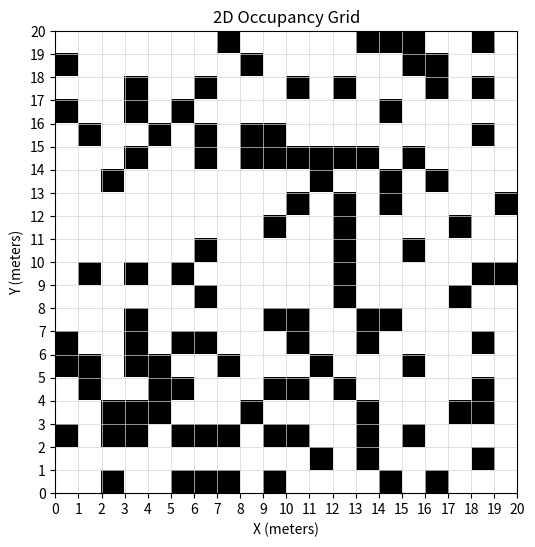

The script that saved this image:
import numpy as np
import matplotlib.pyplot as plt

rows, cols = 20, 20
grid = np.random.choice([0, 1], size=(rows, cols), p=[0.75, 0.25])

fig, ax = plt.subplots(figsize=(6, 6))

# Map the array to [0, cols] x [0, rows]
ax.imshow(
    grid,
    cmap="gray_r",
    origin="lower",
    extent=[0, cols, 0, rows]  # left, right, bottom, top
)

ax.set_title("2D Occupancy Grid")
ax.set_xlabel("X (meters)")
ax.set_ylabel("Y (meters)")

# Integer ticks from 0 to 20
ax.set_xticks(np.arange(0, cols + 1, 1))
ax.set_yticks(np.arange(0, rows + 1, 1))

# Grid lines exactly on cell boundaries
ax.grid(which="both", color="lightgray", linewidth=0.5)

ax.set_xlim(0, cols)
ax.set_ylim(0, rows)
ax.set_aspect("equal")

plt.show()